The GitHub repository aryansh13/Website_UBI contains a labelled image folder "dataset" with 3 categories: bercak bulat hitam, bercak hitam tepi kuning, sehat. Examples follow, each with its label.

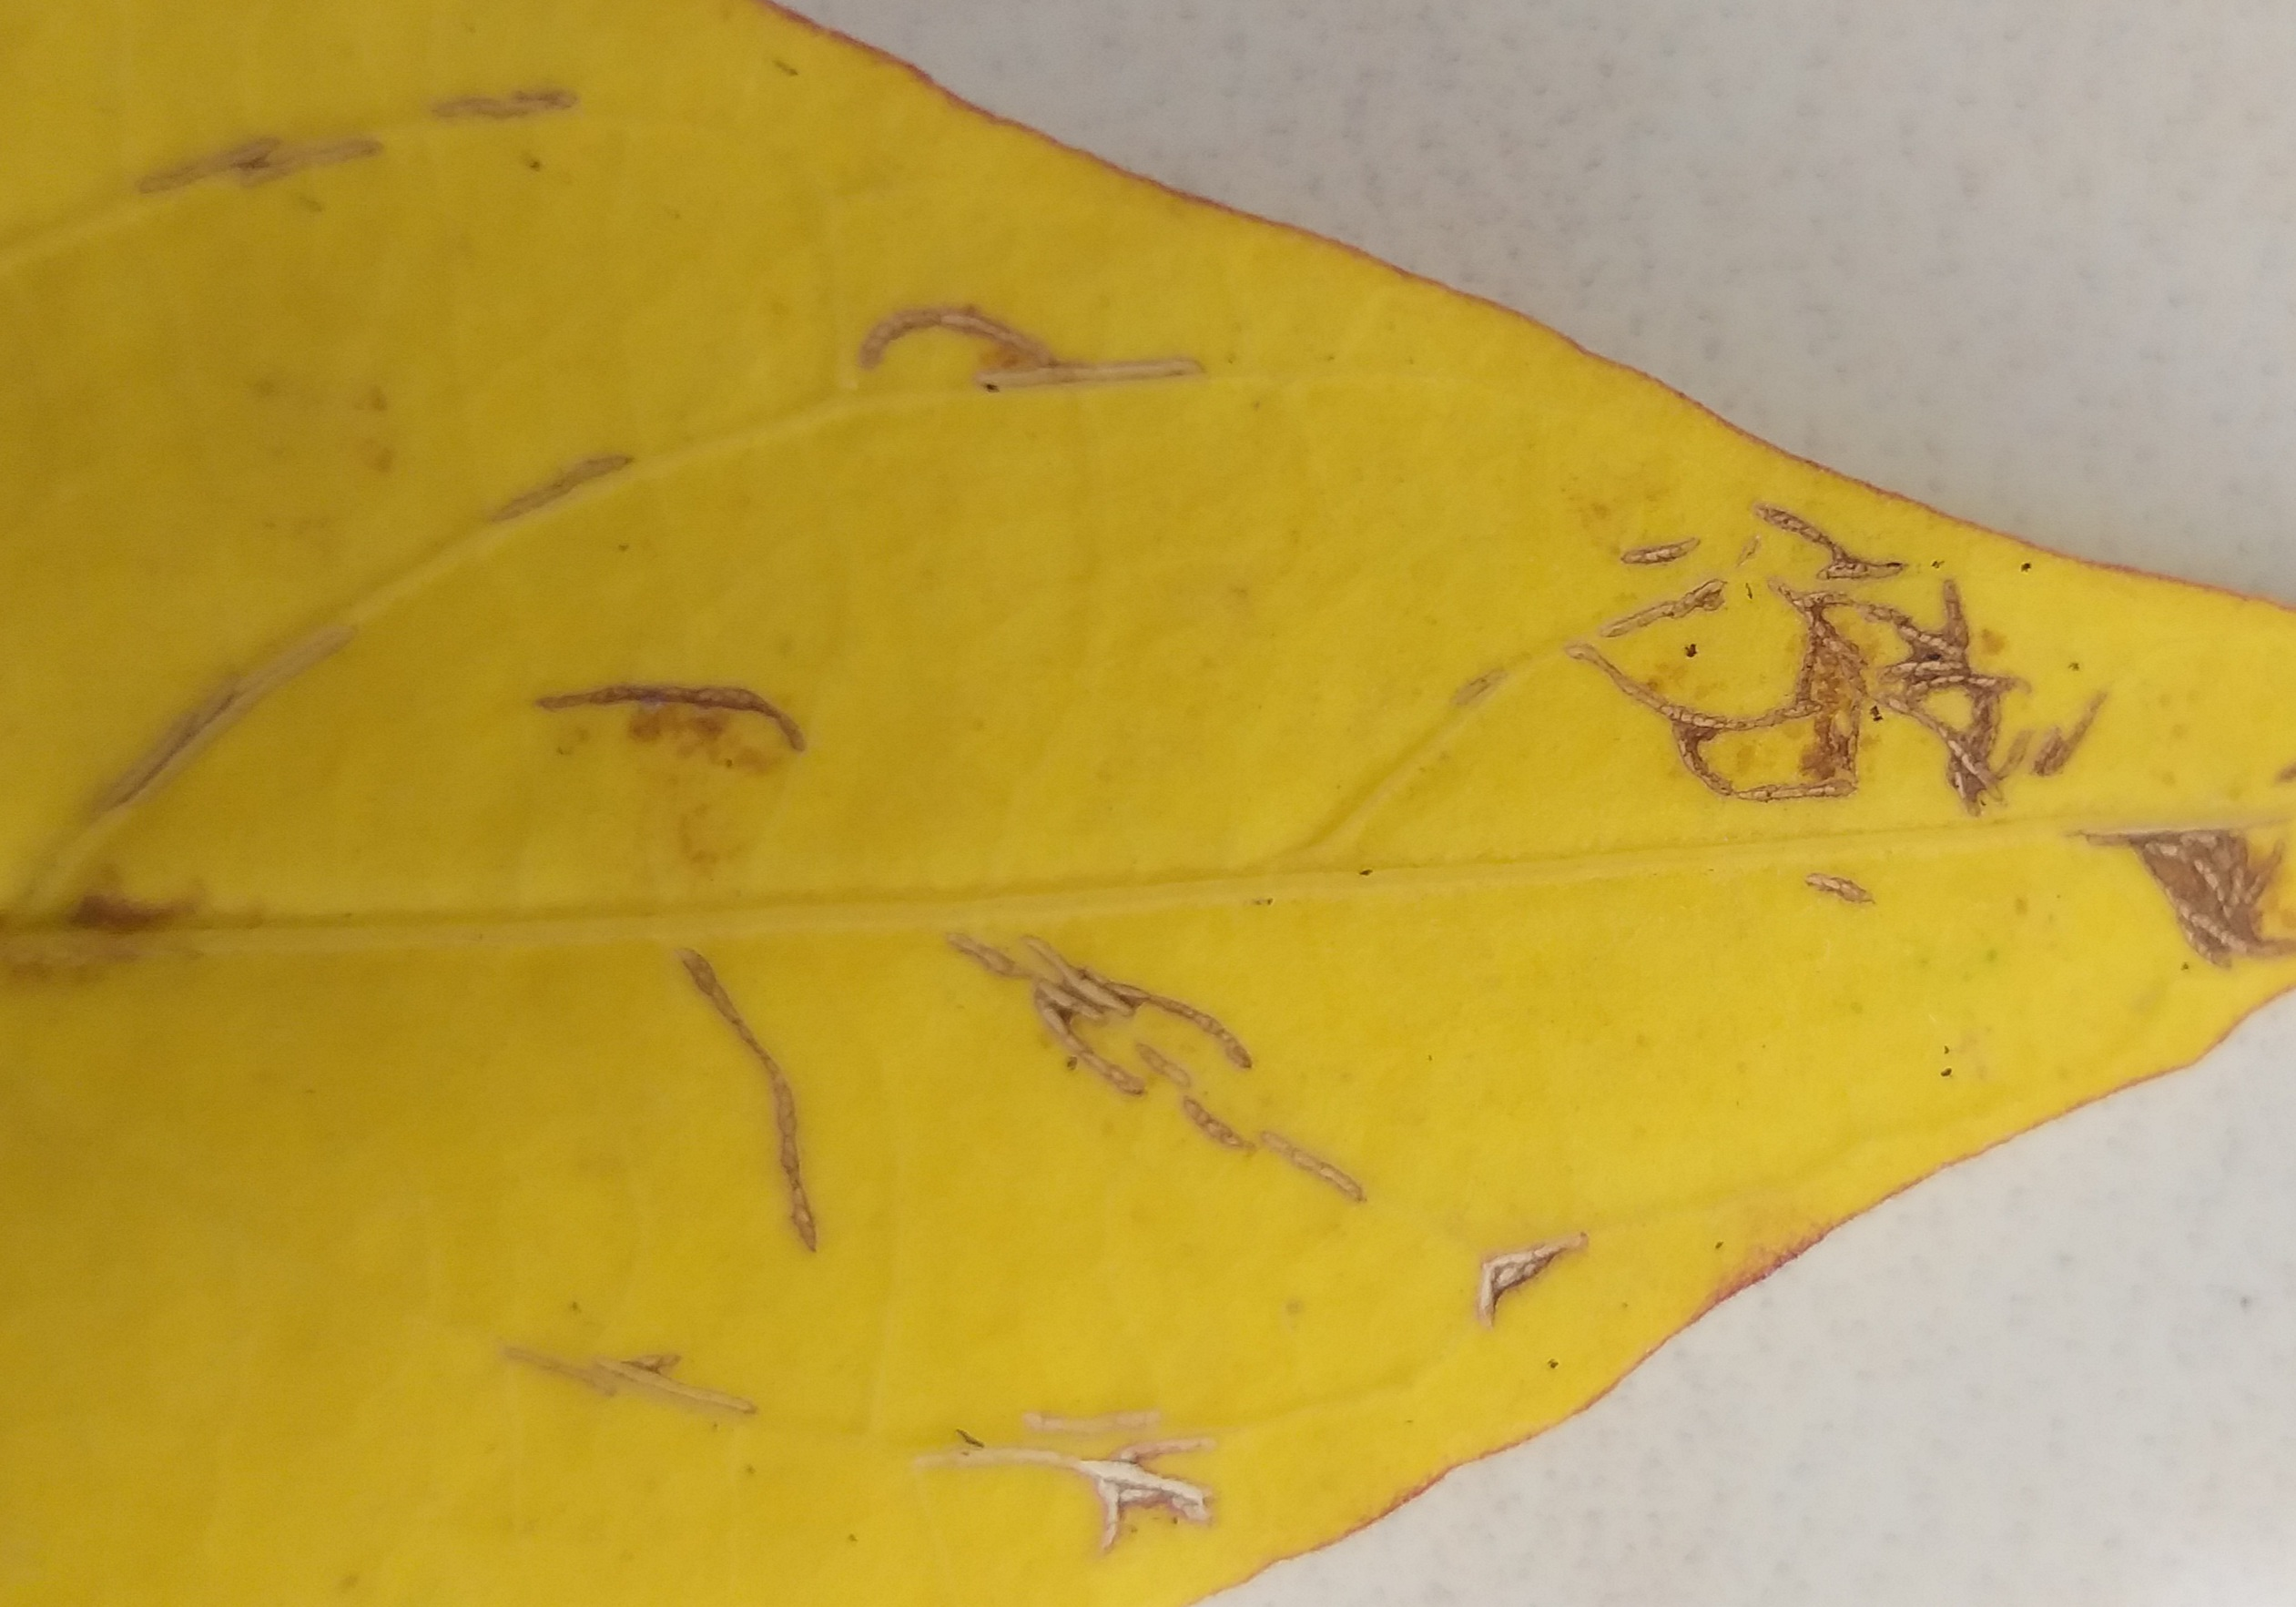
Label: bercak hitam tepi kuning

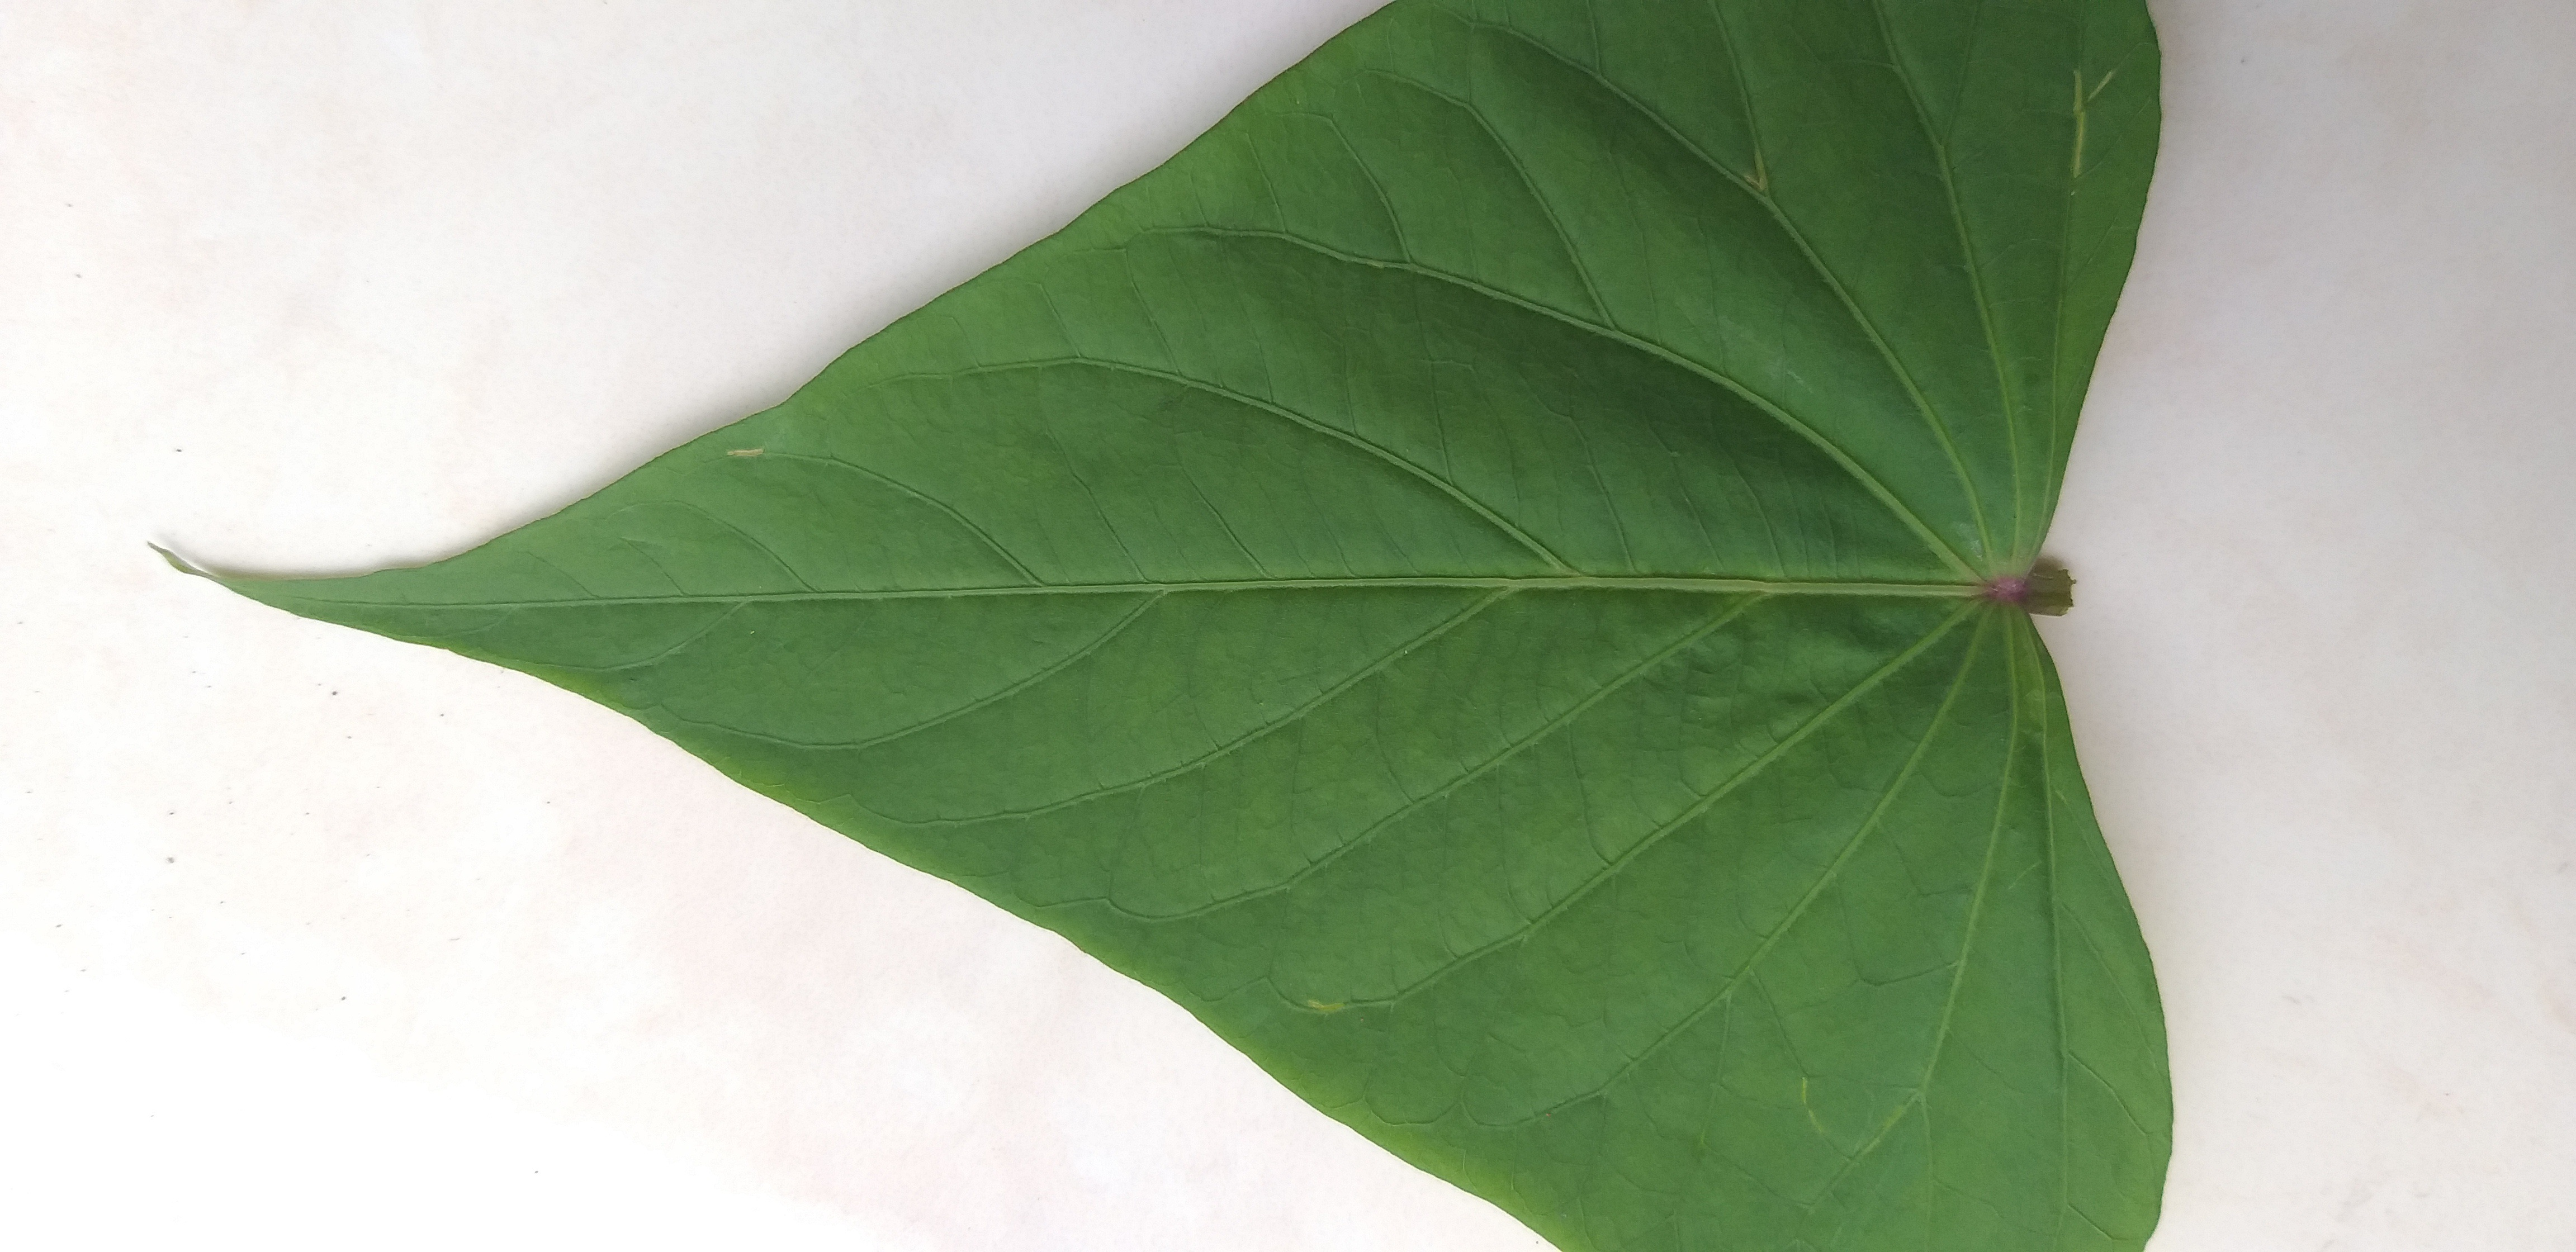
Label: sehat

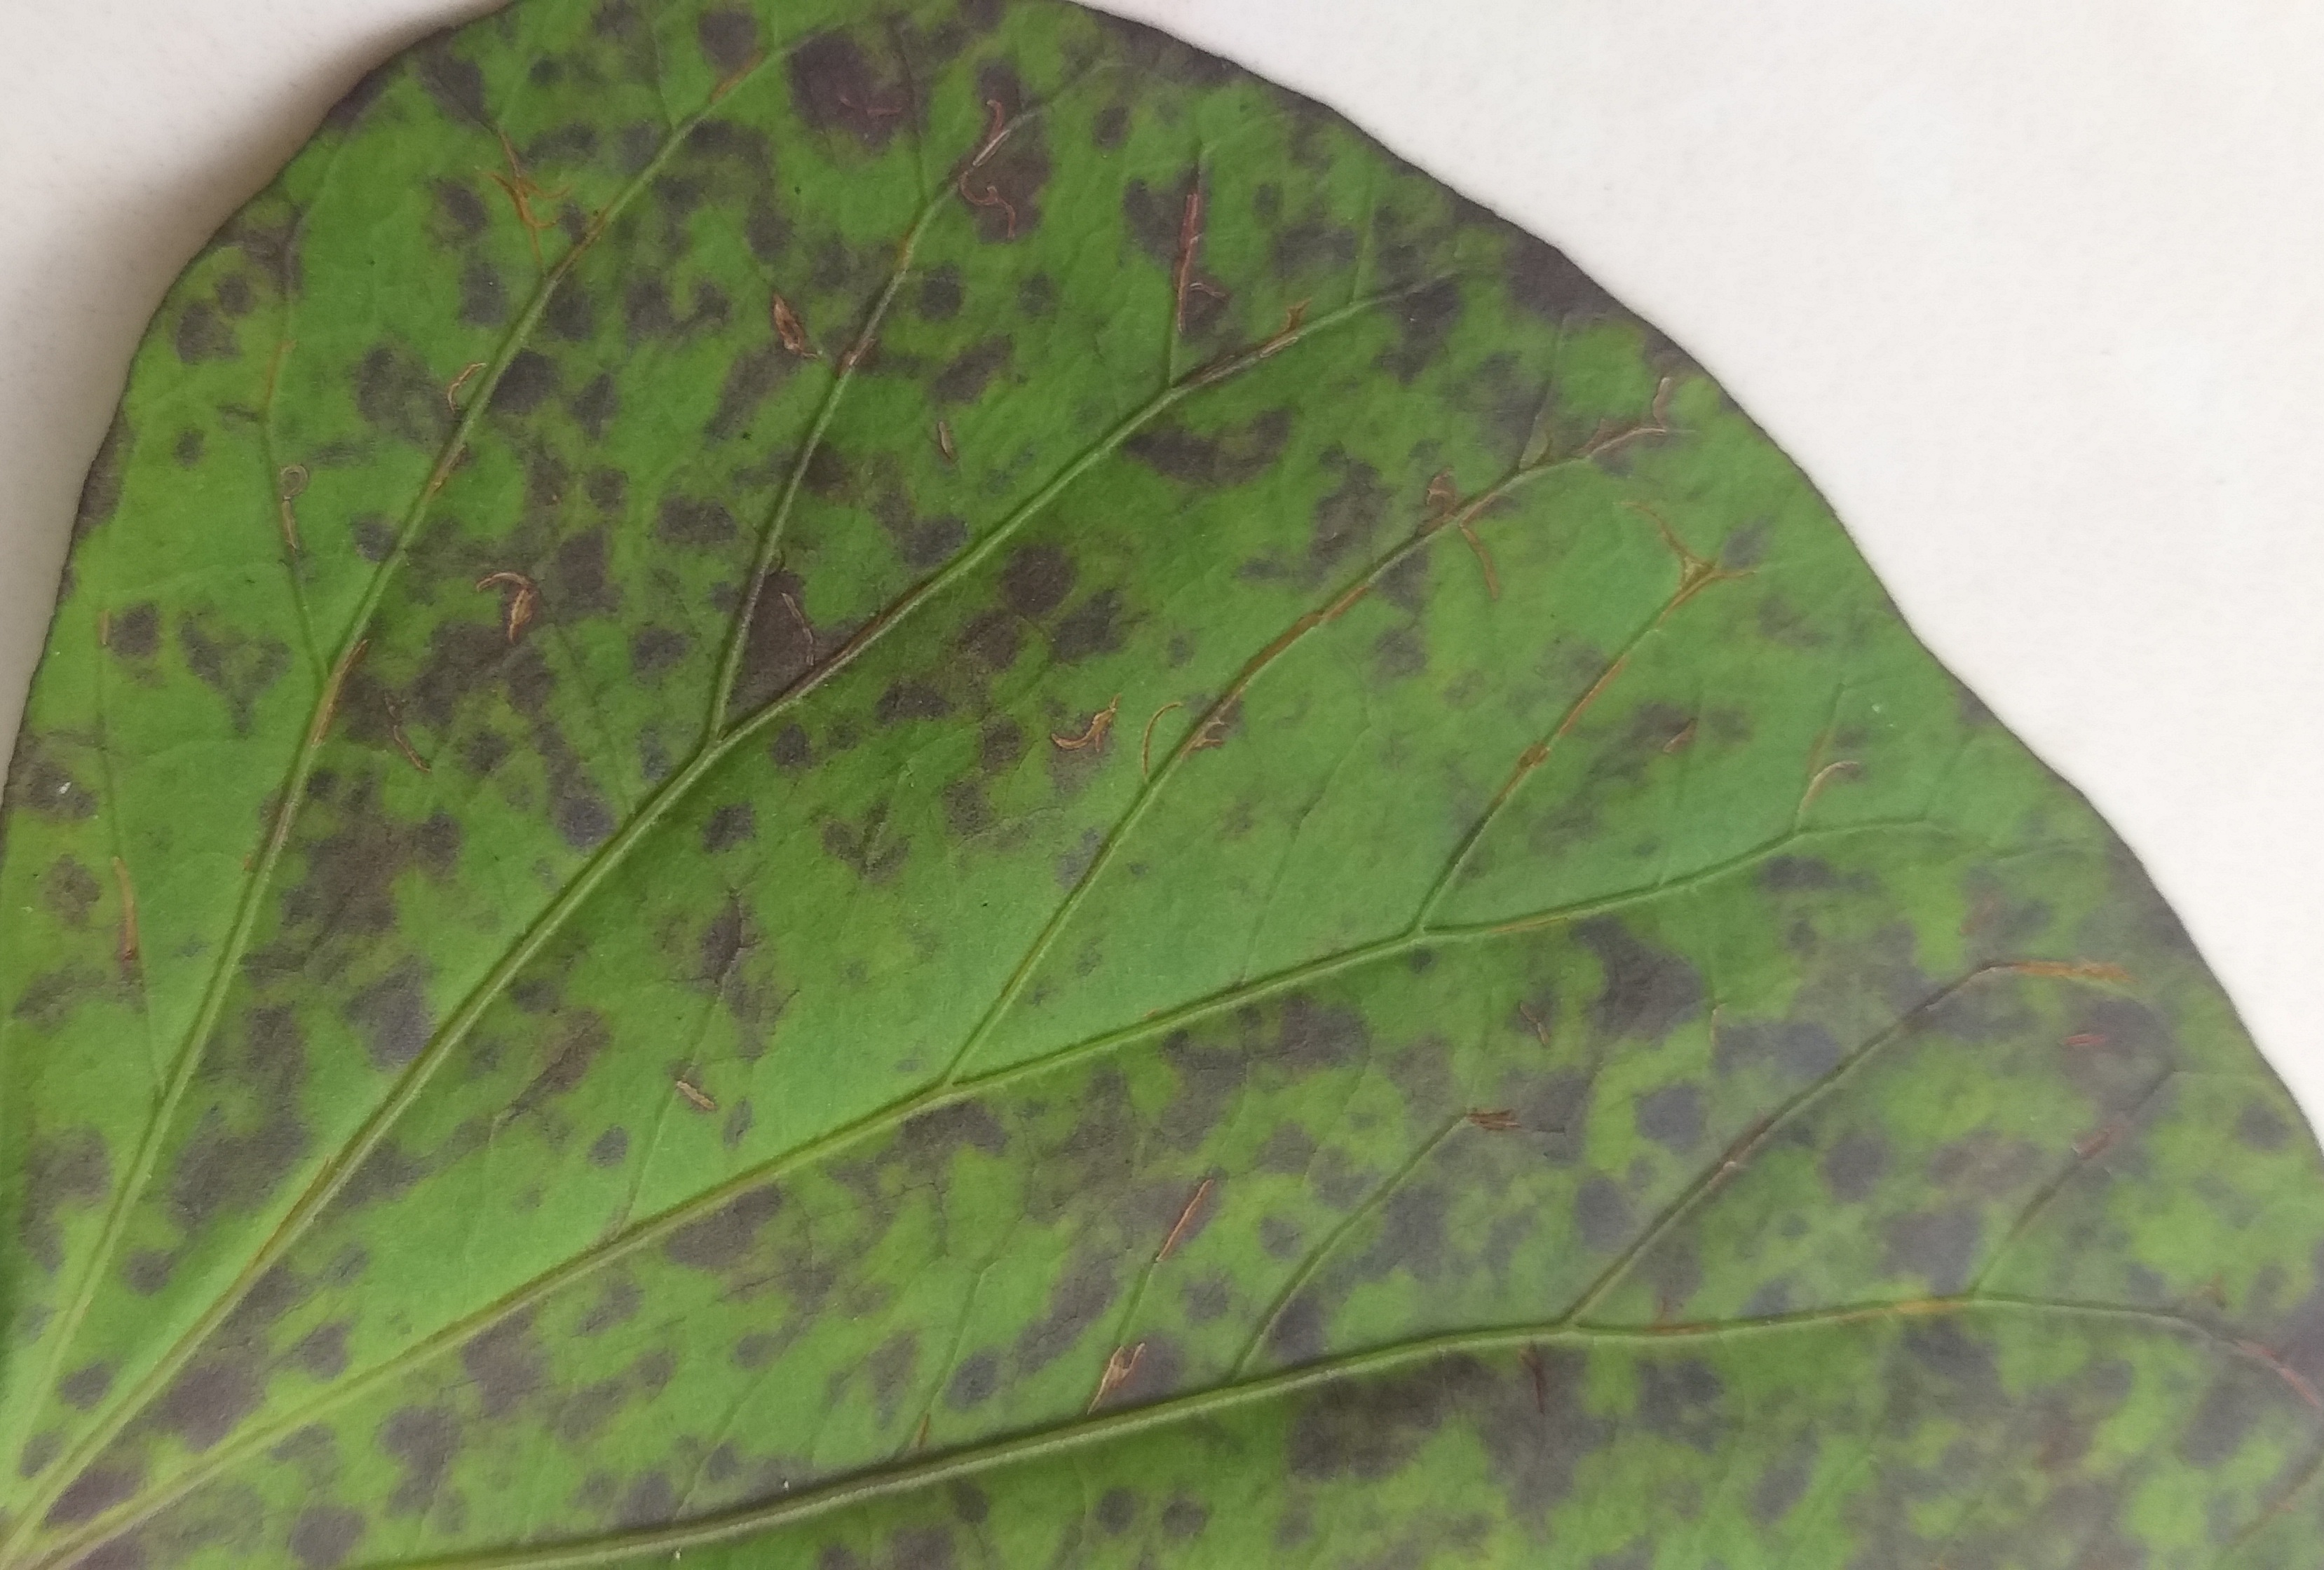
Label: bercak bulat hitam

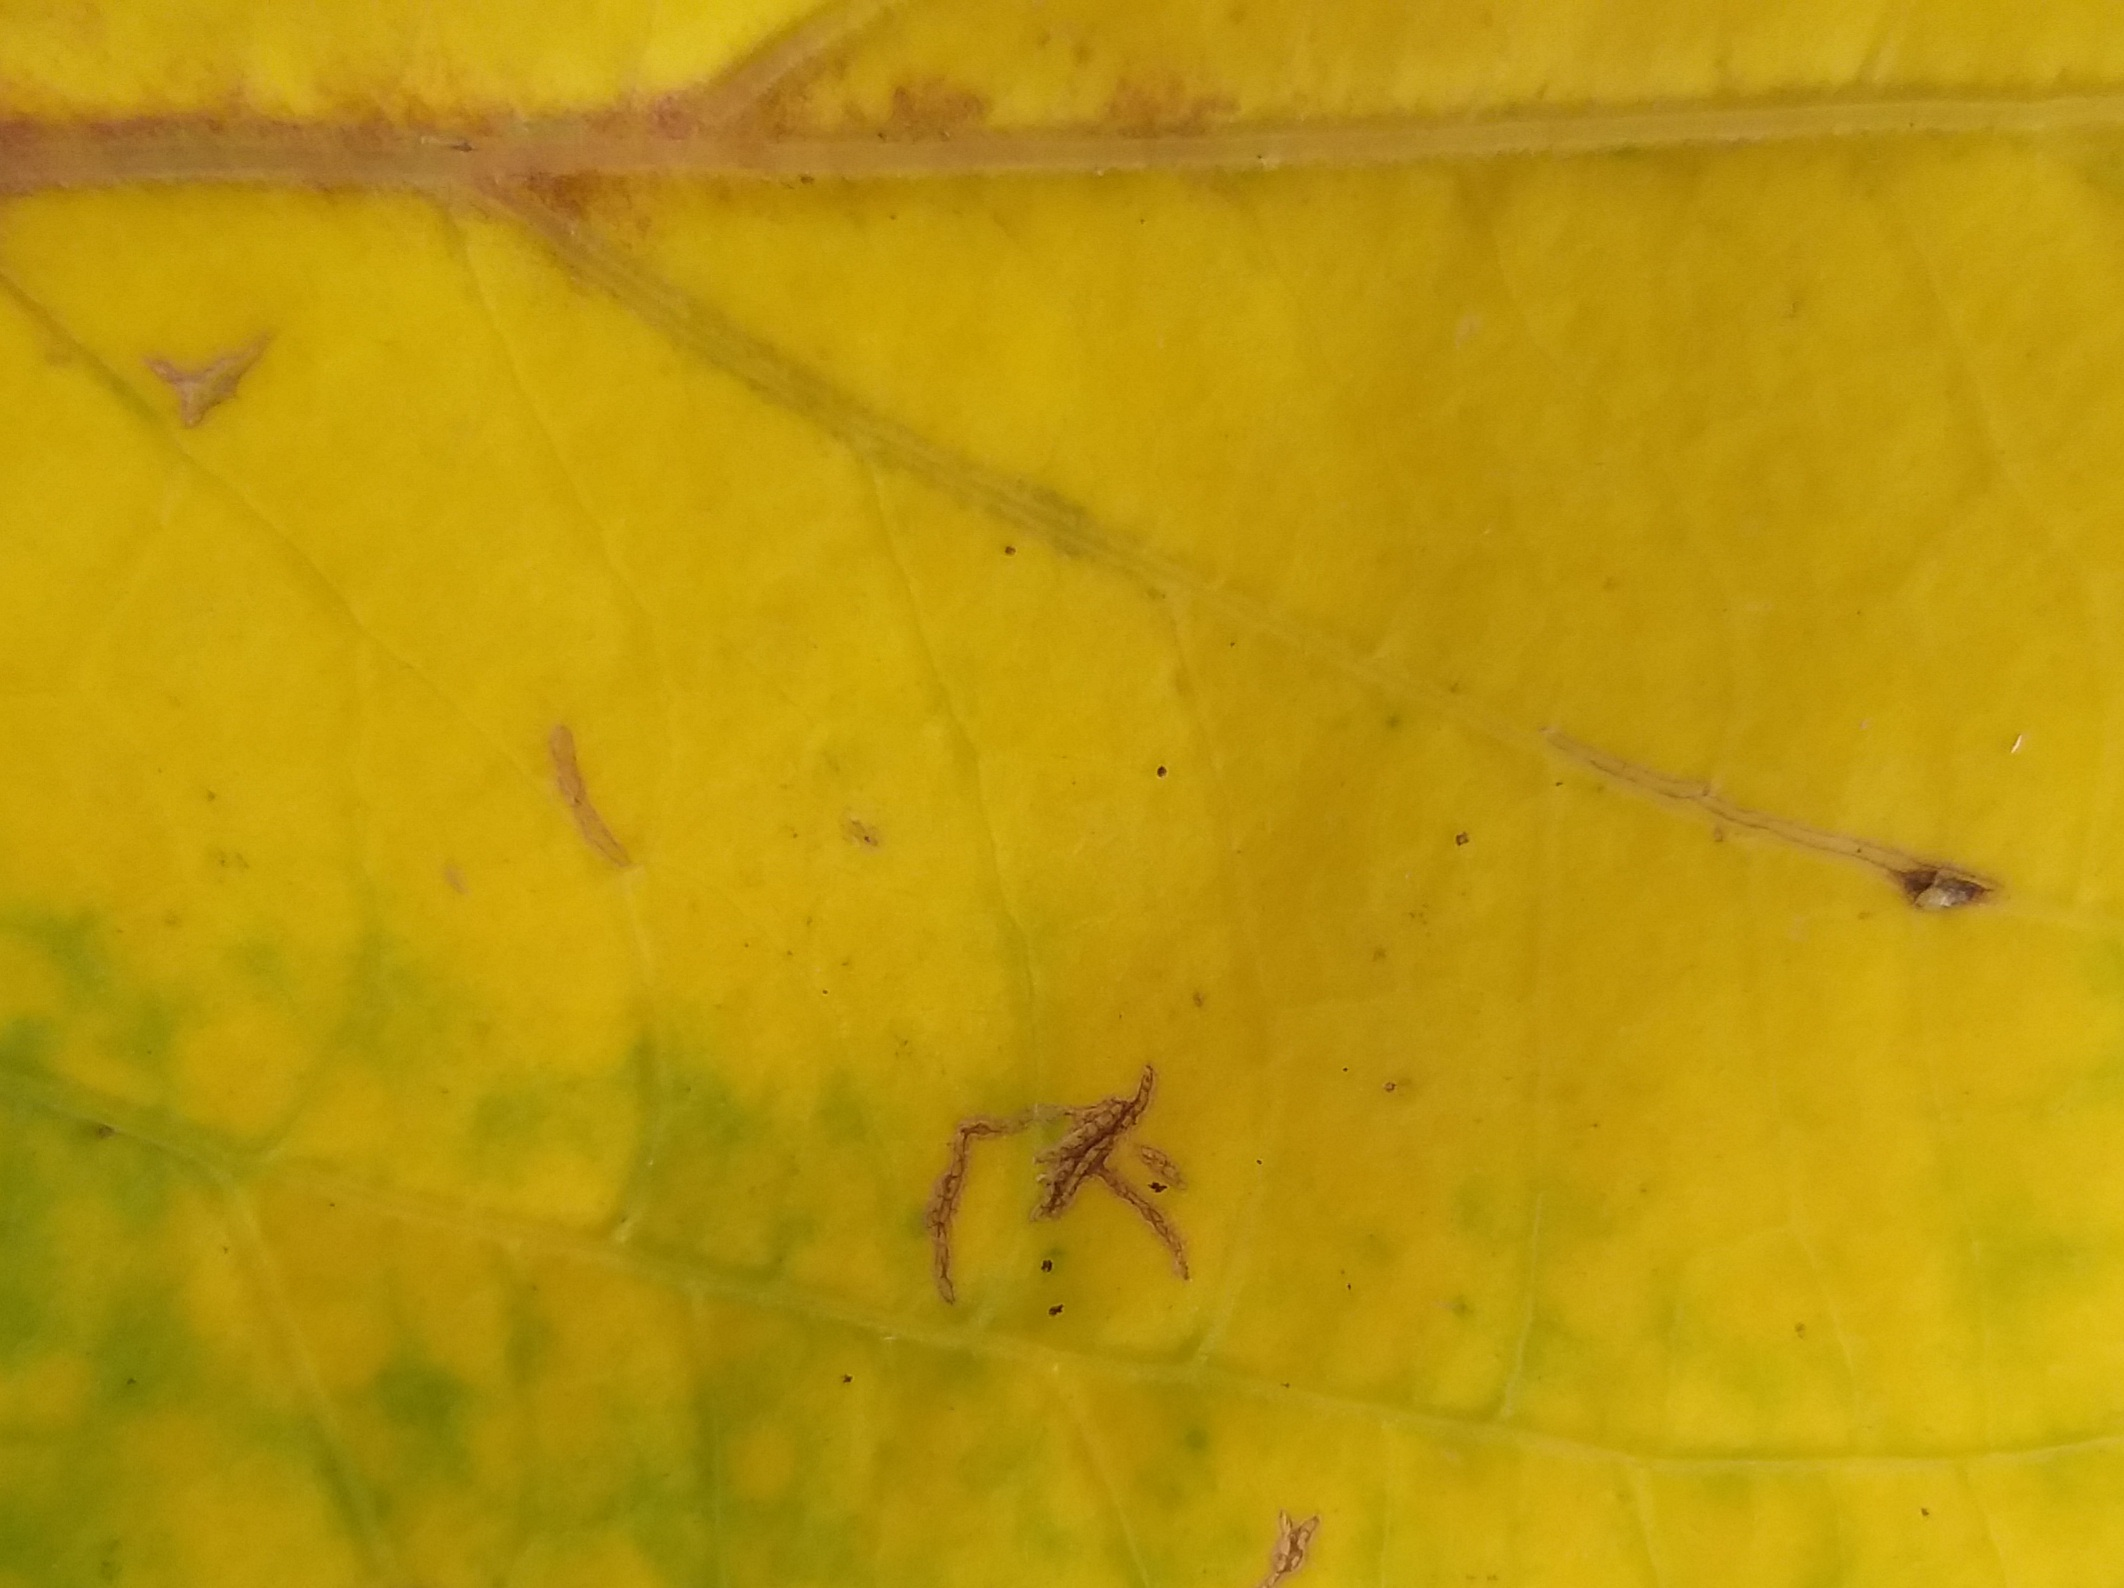
Label: bercak hitam tepi kuning

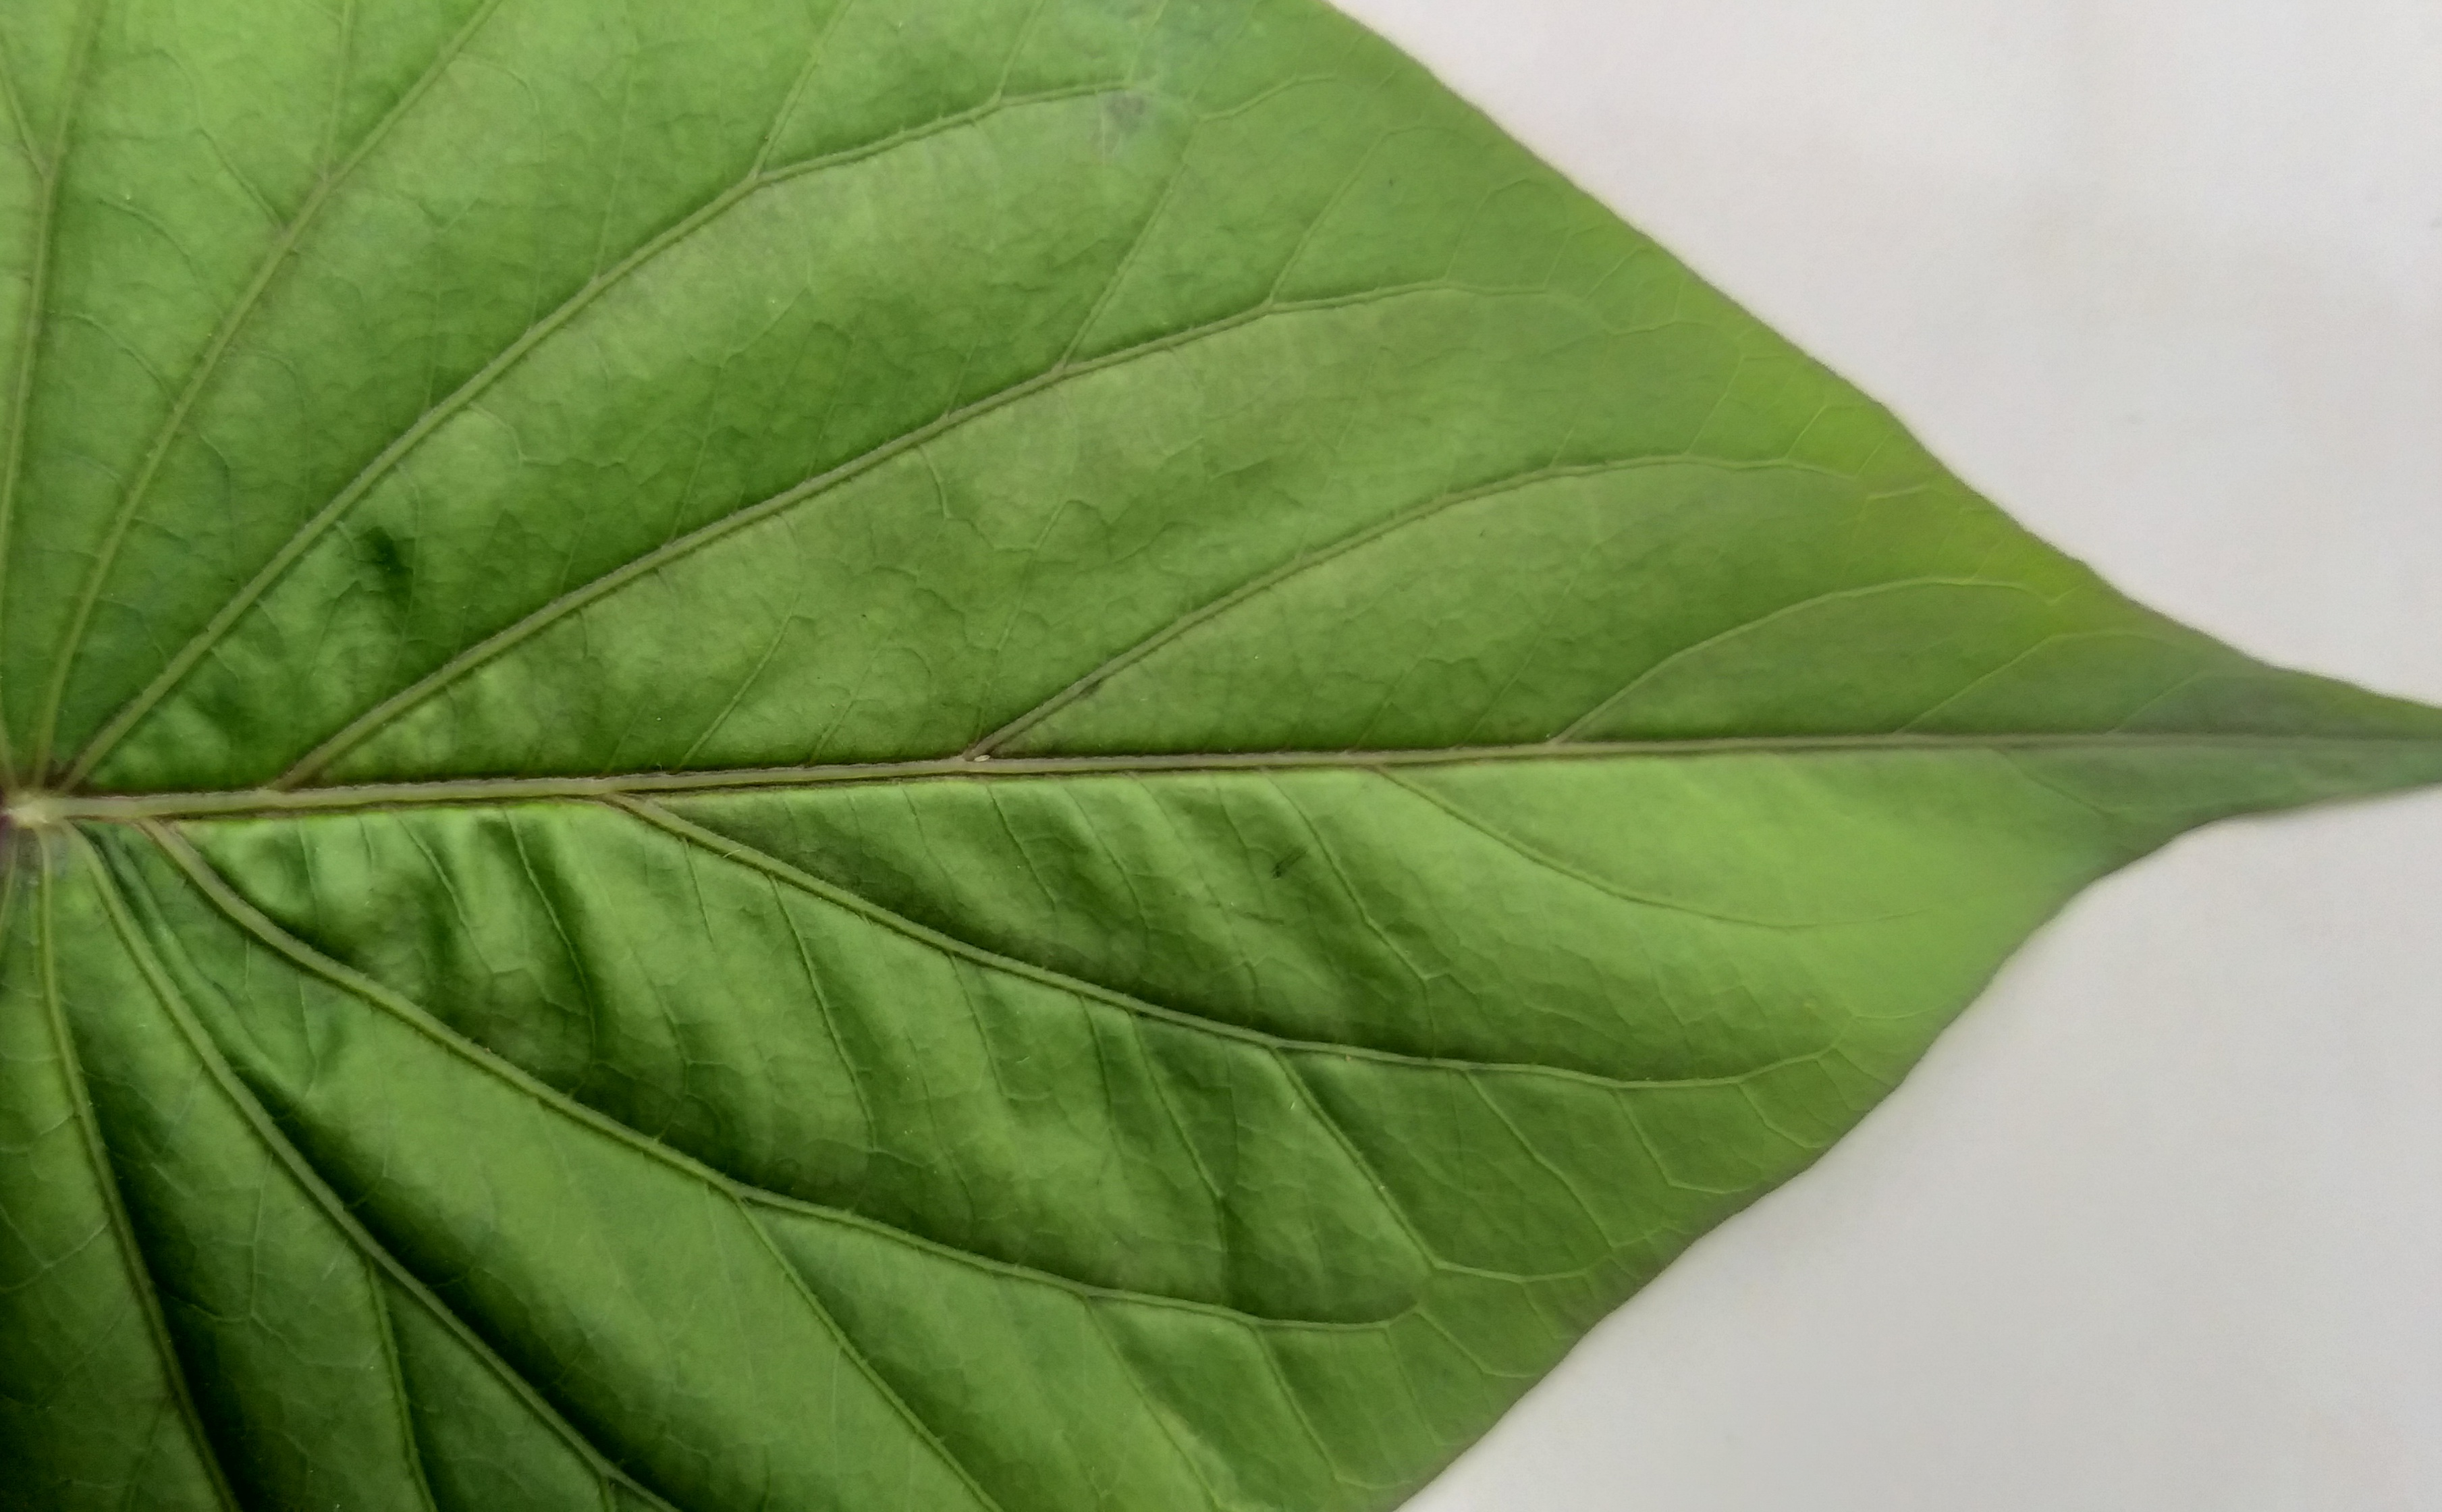
Label: sehat

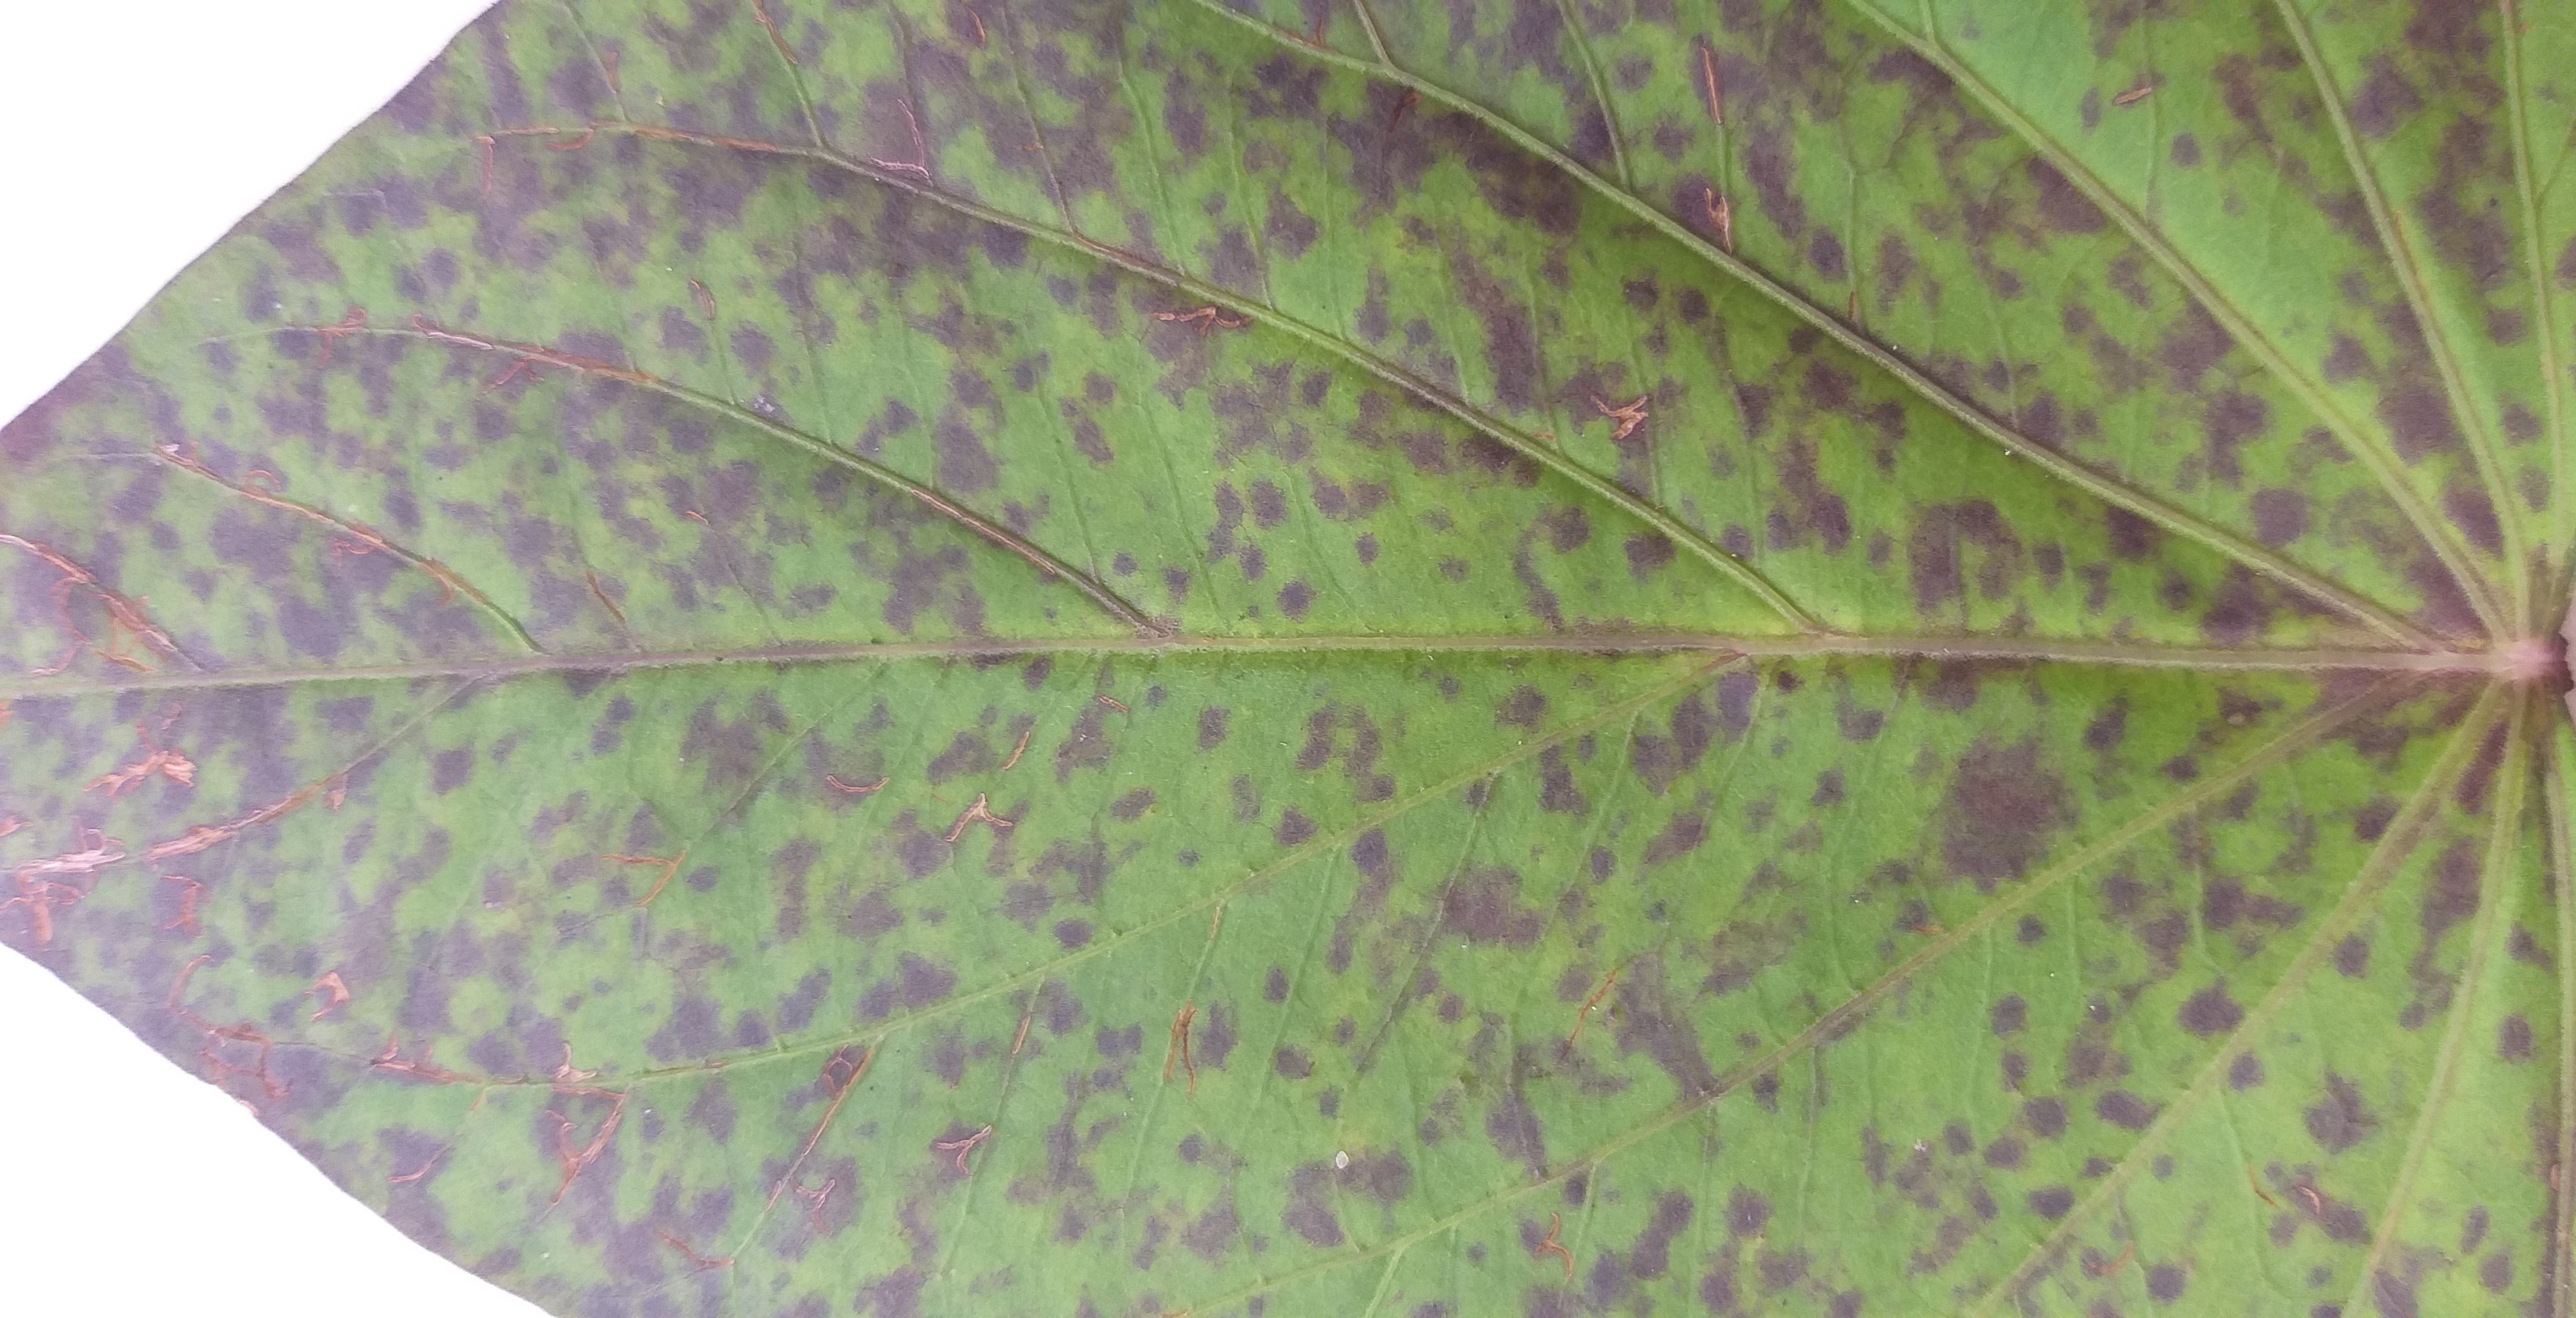
Label: bercak bulat hitam
